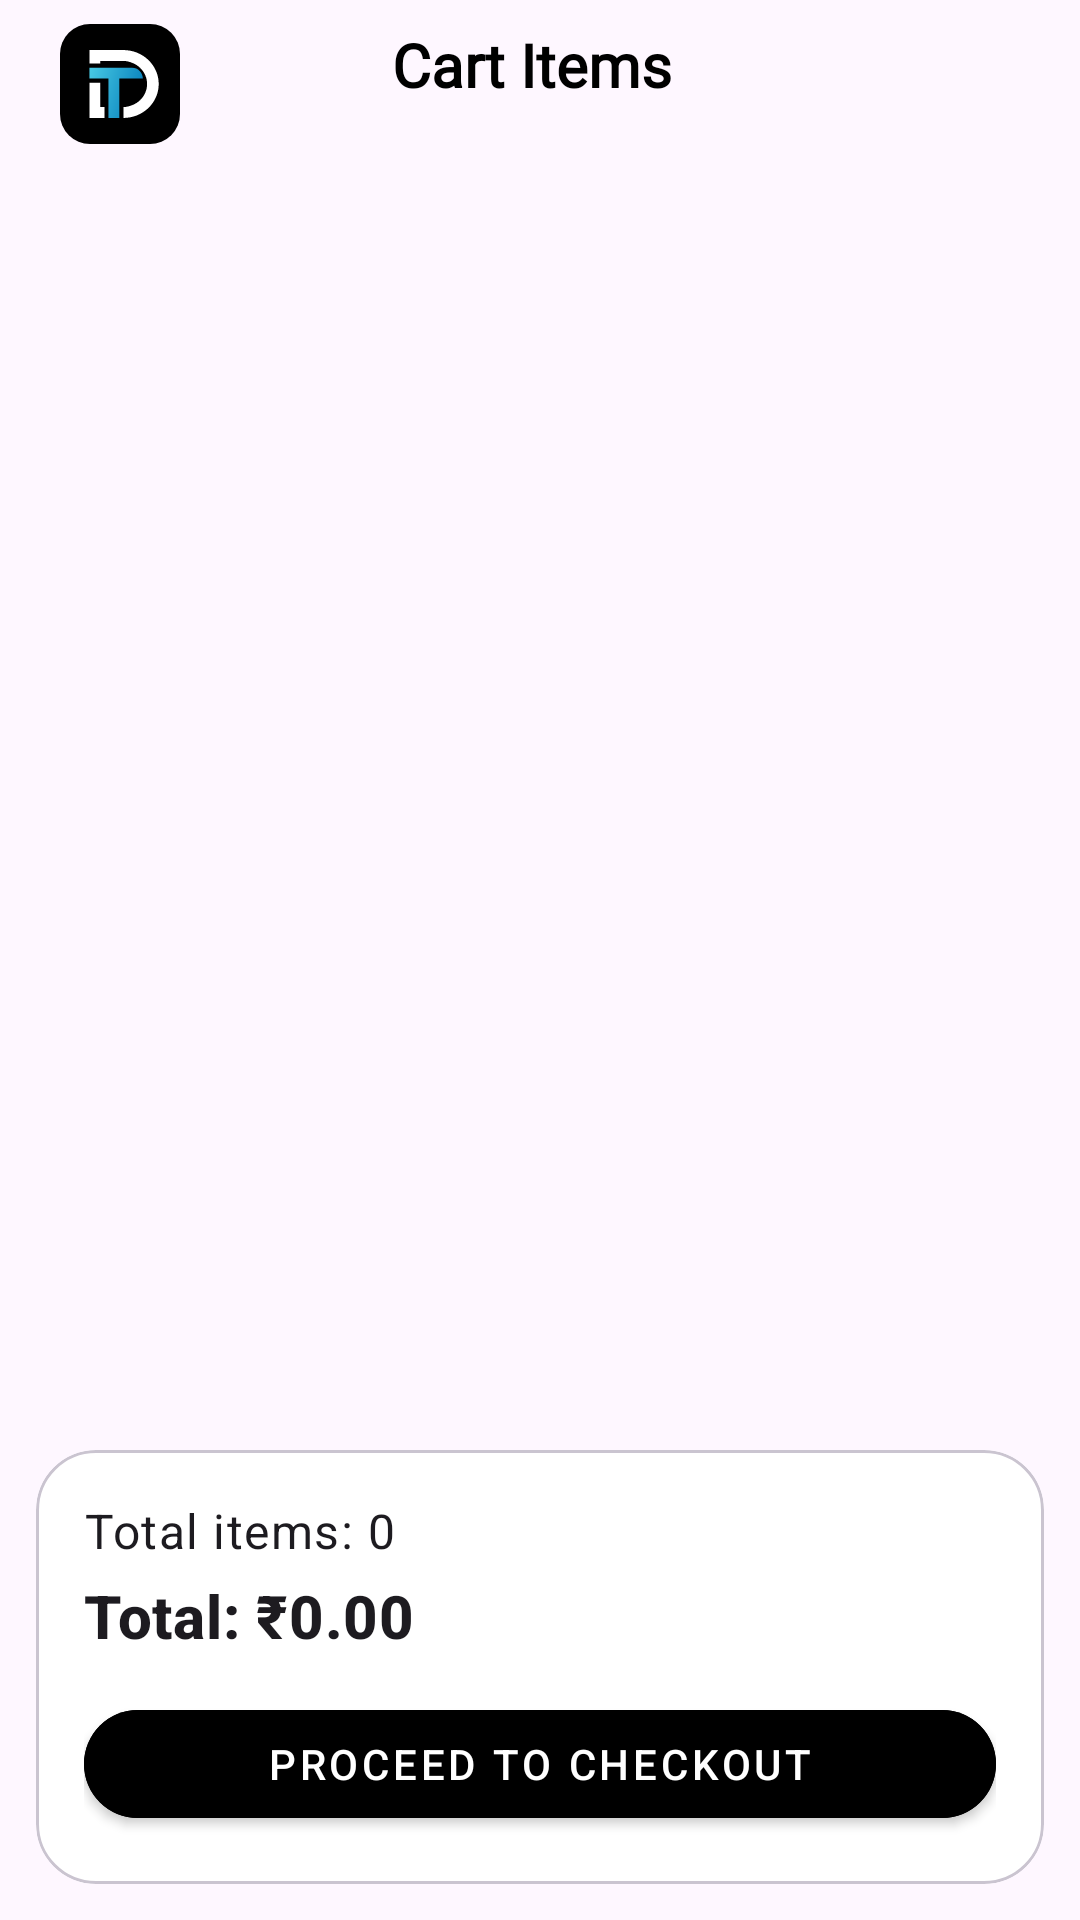

The Android layout XML behind this screen, and the referenced resources:
<!-- AndroidManifest.xml: application theme Theme.DealTrack -->
<!-- res/layout/fragment_retailer_cart_page.xml -->
<?xml version="1.0" encoding="utf-8"?>
<androidx.coordinatorlayout.widget.CoordinatorLayout xmlns:android="http://schemas.android.com/apk/res/android"
    xmlns:app="http://schemas.android.com/apk/res-auto"
    xmlns:tools="http://schemas.android.com/tools"
    android:id="@+id/cartRoot"
    android:layout_width="match_parent"
    android:layout_height="match_parent"

    tools:context=".retailer.retailerCartPage.RetailerCartPage">

    <androidx.appcompat.widget.Toolbar
        android:id="@+id/toolbar"
        android:layout_width="match_parent"
        android:layout_height="wrap_content"
        app:layout_constraintTop_toTopOf="parent"
        app:layout_constraintStart_toStartOf="parent"
        app:layout_constraintEnd_toEndOf="parent">
        <androidx.constraintlayout.widget.ConstraintLayout
            android:layout_width="match_parent"
            android:layout_height="wrap_content"
            app:layout_constraintTop_toTopOf="parent"
            app:layout_constraintStart_toStartOf="parent"
            app:layout_constraintEnd_toEndOf="parent">

            <ImageView
                android:id="@+id/appImg"
                android:layout_width="wrap_content"
                android:layout_height="wrap_content"
                android:layout_alignParentEnd="true"
                android:layout_centerVertical="true"
                android:contentDescription="Notifications"
                android:src="@drawable/app_icon"

                app:layout_constraintBottom_toBottomOf="parent"
                app:layout_constraintStart_toStartOf="parent"
                app:layout_constraintTop_toTopOf="parent" />

            
            <TextView
                android:id="@+id/toolbarTitle"
                android:layout_width="wrap_content"
                android:layout_height="match_parent"
                android:layout_alignParentStart="true"
                android:fontFamily="@font/sf_pro_rounded_bold"
                android:gravity="center_vertical"
                android:text="Cart Items"
                android:textColor="@android:color/black"
                android:textSize="20sp"
                android:textStyle="bold"
                app:layout_constraintBottom_toBottomOf="parent"
                app:layout_constraintEnd_toStartOf="@id/notificationIcon"
                app:layout_constraintHorizontal_bias="0.404"

                app:layout_constraintStart_toEndOf="@id/appImg"
                app:layout_constraintTop_toTopOf="parent"
                app:layout_constraintVertical_bias="0.0" />

            <ImageView
                android:id="@+id/notificationIcon"
                android:layout_width="32dp"
                android:layout_height="32dp"
                android:layout_marginEnd="5dp"


                android:contentDescription="Notifications"
                android:src="@drawable/notification"

                app:layout_constraintBottom_toBottomOf="parent"
                app:layout_constraintEnd_toEndOf="parent"
                app:layout_constraintTop_toTopOf="parent" />
        </androidx.constraintlayout.widget.ConstraintLayout>

    </androidx.appcompat.widget.Toolbar>




    
    <androidx.recyclerview.widget.RecyclerView
        android:id="@+id/recyclerViewCart"
        android:layout_width="match_parent"
        android:layout_height="match_parent"
        android:padding="12dp"
        android:clipToPadding="false"

        tools:listitem="@layout/cart_item"
        android:layout_marginBottom="100dp"
        android:scrollbars="vertical" />
    
    <LinearLayout
        android:id="@+id/emptyCartLayout"
        android:layout_width="match_parent"
        android:layout_height="match_parent"
        android:orientation="vertical"
        android:gravity="center"
        android:visibility="gone"
        android:layout_marginTop="?attr/actionBarSize"
        android:padding="24dp">

        <ImageView
            android:layout_width="150dp"
            android:layout_height="150dp"
            android:src="@android:drawable/ic_menu_report_image"
        android:contentDescription="Empty cart" />

        <TextView
            android:layout_width="wrap_content"
            android:layout_height="wrap_content"
            android:text="Your cart is empty!"
            android:textAppearance="?attr/textAppearanceHeadline6"
            android:textColor="@android:color/darker_gray"
            android:layout_marginTop="16dp" />
    </LinearLayout>


    
    <com.google.android.material.card.MaterialCardView
        android:id="@+id/cartSummaryCard"
        android:layout_width="match_parent"
        android:layout_height="wrap_content"
        android:layout_gravity="bottom"
        android:layout_margin="12dp"
        android:elevation="8dp"
        app:cardCornerRadius="20dp"
        android:backgroundTint="@color/white">

        <LinearLayout
            android:layout_width="match_parent"
            android:layout_height="wrap_content"
            android:orientation="vertical"
            android:padding="16dp">

            <TextView
                android:id="@+id/textTotalItems"
                android:layout_width="wrap_content"
                android:layout_height="wrap_content"
                android:text="Total items: 0"
                android:textAppearance="?attr/textAppearanceBody1" />

            <TextView
                android:id="@+id/textTotalPrice"
                android:layout_width="wrap_content"
                android:layout_height="wrap_content"
                android:text="Total: ₹0.00"
                android:textStyle="bold"
                android:textAppearance="?attr/textAppearanceHeadline6"
                android:layout_marginTop="4dp" />

            <com.google.android.material.button.MaterialButton
                android:id="@+id/buttonCheckout"
                android:layout_width="match_parent"
                android:layout_height="wrap_content"
                android:text="Proceed to Checkout"
                android:layout_marginTop="12dp"
                style="@style/Widget.MaterialComponents.Button"
                app:cornerRadius="20dp"
                android:backgroundTint="@color/black"
                android:textColor="@android:color/white"/>
        </LinearLayout>
    </com.google.android.material.card.MaterialCardView>
</androidx.coordinatorlayout.widget.CoordinatorLayout>
<!-- res/layout/cart_item.xml (included above) -->
<?xml version="1.0" encoding="utf-8"?>
<androidx.cardview.widget.CardView xmlns:android="http://schemas.android.com/apk/res/android"
    xmlns:app="http://schemas.android.com/apk/res-auto"
    android:layout_width="match_parent"
    android:layout_height="wrap_content"
    android:layout_marginHorizontal="16dp"
    android:layout_marginBottom="12dp"
    app:cardCornerRadius="12dp"
    app:cardElevation="6dp">

    <androidx.constraintlayout.widget.ConstraintLayout
        android:layout_width="match_parent"
        android:layout_height="wrap_content"
        android:padding="16dp">

        <ImageView
            android:id="@+id/imageProduct"
            android:layout_width="90dp"
            android:layout_height="90dp"
            android:contentDescription="Product Image"
            android:scaleType="centerCrop"
            app:layout_constraintBottom_toBottomOf="parent"
            app:layout_constraintStart_toStartOf="parent"
            app:layout_constraintTop_toTopOf="parent" />

        <TextView
            android:id="@+id/textProductName"
            android:layout_width="0dp"
            android:layout_height="wrap_content"
            android:layout_marginStart="16dp"
            android:ellipsize="end"
            android:maxLines="2"
            android:text="Parle-G Biscuit"
            android:textAppearance="?attr/textAppearanceSubtitle1"
            android:textStyle="bold"
            app:layout_constraintEnd_toStartOf="@id/buttonRemove"
            app:layout_constraintStart_toEndOf="@id/imageProduct"
            app:layout_constraintTop_toTopOf="@id/imageProduct" />

        <TextView
            android:id="@+id/textUnit"
            android:layout_width="0dp"
            android:layout_height="wrap_content"
            android:layout_marginStart="16dp"

            android:text="Pack of 12 • 500g"
            android:textSize="14sp"
            app:layout_constraintBottom_toTopOf="@id/quantitySelector"

            app:layout_constraintTop_toBottomOf="@id/textProductName"
         app:layout_constraintStart_toEndOf="@id/textPrice"
             />

        <TextView
            android:id="@+id/textPrice"
            android:layout_width="0dp"
            android:layout_height="wrap_content"
            android:layout_marginStart="20dp"

            android:text="₹120"
            android:textAppearance="?attr/textAppearanceSubtitle2"
            android:textColor="@color/black"
            android:textStyle="bold"
            app:layout_constraintBottom_toTopOf="@id/quantitySelector"

            app:layout_constraintStart_toEndOf="@id/imageProduct"
            app:layout_constraintTop_toBottomOf="@id/textProductName" />

        <LinearLayout
            android:id="@+id/quantitySelector"
            android:layout_width="wrap_content"
            android:layout_height="36dp"
            android:layout_marginStart="16dp"
            android:background="@drawable/quantity_selector"
            android:gravity="center_vertical"
            android:orientation="horizontal"
            app:layout_constraintBottom_toBottomOf="@id/imageProduct"
            app:layout_constraintStart_toEndOf="@id/imageProduct">

            <ImageButton
                android:id="@+id/buttonDecrease"
                android:layout_width="36dp"
                android:layout_height="match_parent"
                android:background="?attr/selectableItemBackgroundBorderless"
                android:contentDescription="Decrease"
                android:src="@drawable/minus" />

            <TextView
                android:id="@+id/textQuantity"
                android:layout_width="40dp"
                android:layout_height="wrap_content"
                android:gravity="center"
                android:text="1"
                android:textAppearance="?attr/textAppearanceBody2" />

            <ImageButton
                android:id="@+id/buttonIncrease"
                android:layout_width="36dp"
                android:layout_height="match_parent"
                android:background="?attr/selectableItemBackgroundBorderless"
                android:contentDescription="Increase"
                android:src="@drawable/plus" />
        </LinearLayout>

        <ImageButton
            android:id="@+id/buttonRemove"
            android:layout_width="36dp"
            android:layout_height="36dp"
            android:background="?attr/selectableItemBackgroundBorderless"
            android:contentDescription="Remove"
            android:src="@drawable/delete"
            app:layout_constraintEnd_toEndOf="parent"
            app:layout_constraintTop_toTopOf="parent" />

    </androidx.constraintlayout.widget.ConstraintLayout>
</androidx.cardview.widget.CardView>
<!-- resources referenced by this layout -->
<resources>
  <color name="black">#FF000000</color>
  <color name="white">#FFFFFFFF</color>
  
  
      // Color Variables
  
      //Orange
  <!-- drawable app_icon (drawable) -->
  <vector xmlns:android="http://schemas.android.com/apk/res/android"
      xmlns:aapt="http://schemas.android.com/aapt"
      android:width="48dp"
      android:height="48dp"
      android:viewportWidth="48"
      android:viewportHeight="48">
    <path
        android:pathData="M14,0L34,0A10,10 0,0 1,44 10L44,30A10,10 0,0 1,34 40L14,40A10,10 0,0 1,4 30L4,10A10,10 0,0 1,14 0z"
        android:fillColor="#000000"/>
    <path
        android:pathData="M13.811,14.566H28C30.001,14.566 31.623,16.188 31.623,18.189H23.774V31.321H20.151V18.189H13.811V14.566Z">
      <aapt:attr name="android:fillColor">
        <gradient 
            android:startX="31.623"
            android:startY="31.321"
            android:endX="10.641"
            android:endY="24.854"
            android:type="linear">
          <item android:offset="0" android:color="#FF0078B7"/>
          <item android:offset="1" android:color="#FF48CAE4"/>
        </gradient>
      </aapt:attr>
    </path>
    <path
        android:pathData="M18.793,27.698V31.321H17.434H13.811V27.698V19.547H17.434V27.698H18.793Z"
        android:fillColor="#ffffff"/>
    <path
        android:pathData="M13.811,8.679H25.132C26.678,8.679 28.209,8.972 29.638,9.541C31.066,10.11 32.364,10.944 33.458,11.995C34.551,13.046 35.418,14.294 36.01,15.668C36.601,17.041 36.906,18.513 36.906,20C36.906,21.487 36.601,22.959 36.01,24.332C35.418,25.706 34.551,26.954 33.458,28.005C32.364,29.056 31.066,29.89 29.638,30.459C28.209,31.028 26.678,31.321 25.132,31.321V27.698C26.169,27.698 27.196,27.397 28.154,27.015C29.113,26.634 29.983,26.075 30.717,25.369C31.45,24.664 32.032,23.827 32.429,22.906C32.825,21.985 33.03,20.997 33.03,20C33.03,19.003 32.825,18.015 32.429,17.094C32.032,16.173 31.45,15.336 30.717,14.63C29.983,13.925 29.113,13.366 28.154,12.984C27.196,12.603 26.169,12.302 25.132,12.302H17.434V13.208H13.811V8.679Z"
        android:fillColor="#ffffff"/>
  </vector>
  <!-- drawable delete (drawable) -->
  <vector xmlns:android="http://schemas.android.com/apk/res/android"
      android:width="24dp"
      android:height="24dp"
      android:viewportWidth="24"
      android:viewportHeight="24">
      <path
          android:fillColor="#B00020"
          android:pathData="M6,19c0,1.1 0.9,2 2,2h8c1.1,0 2,-0.9 2,-2V7H6v12zM19,4h-3.5l-1,-1h-5l-1,1H5v2h14V4z"/>
  </vector>
  <!-- drawable quantity_selector (drawable) -->
  <shape xmlns:android="http://schemas.android.com/apk/res/android">
      <solid android:color="@android:color/white" />
      <stroke
          android:width="1dp"
          android:color="#CCCCCC" />
      <corners android:radius="12dp" />
      <padding
          android:left="6dp"
          android:top="4dp"
          android:right="6dp"
          android:bottom="4dp" />
  </shape>
  <style name="Theme.DealTrack" parent="Base.Theme.DealTrack" />
  <style name="Base.Theme.DealTrack" parent="Theme.Material3.DayNight.NoActionBar">
          
          
      </style>
</resources>
